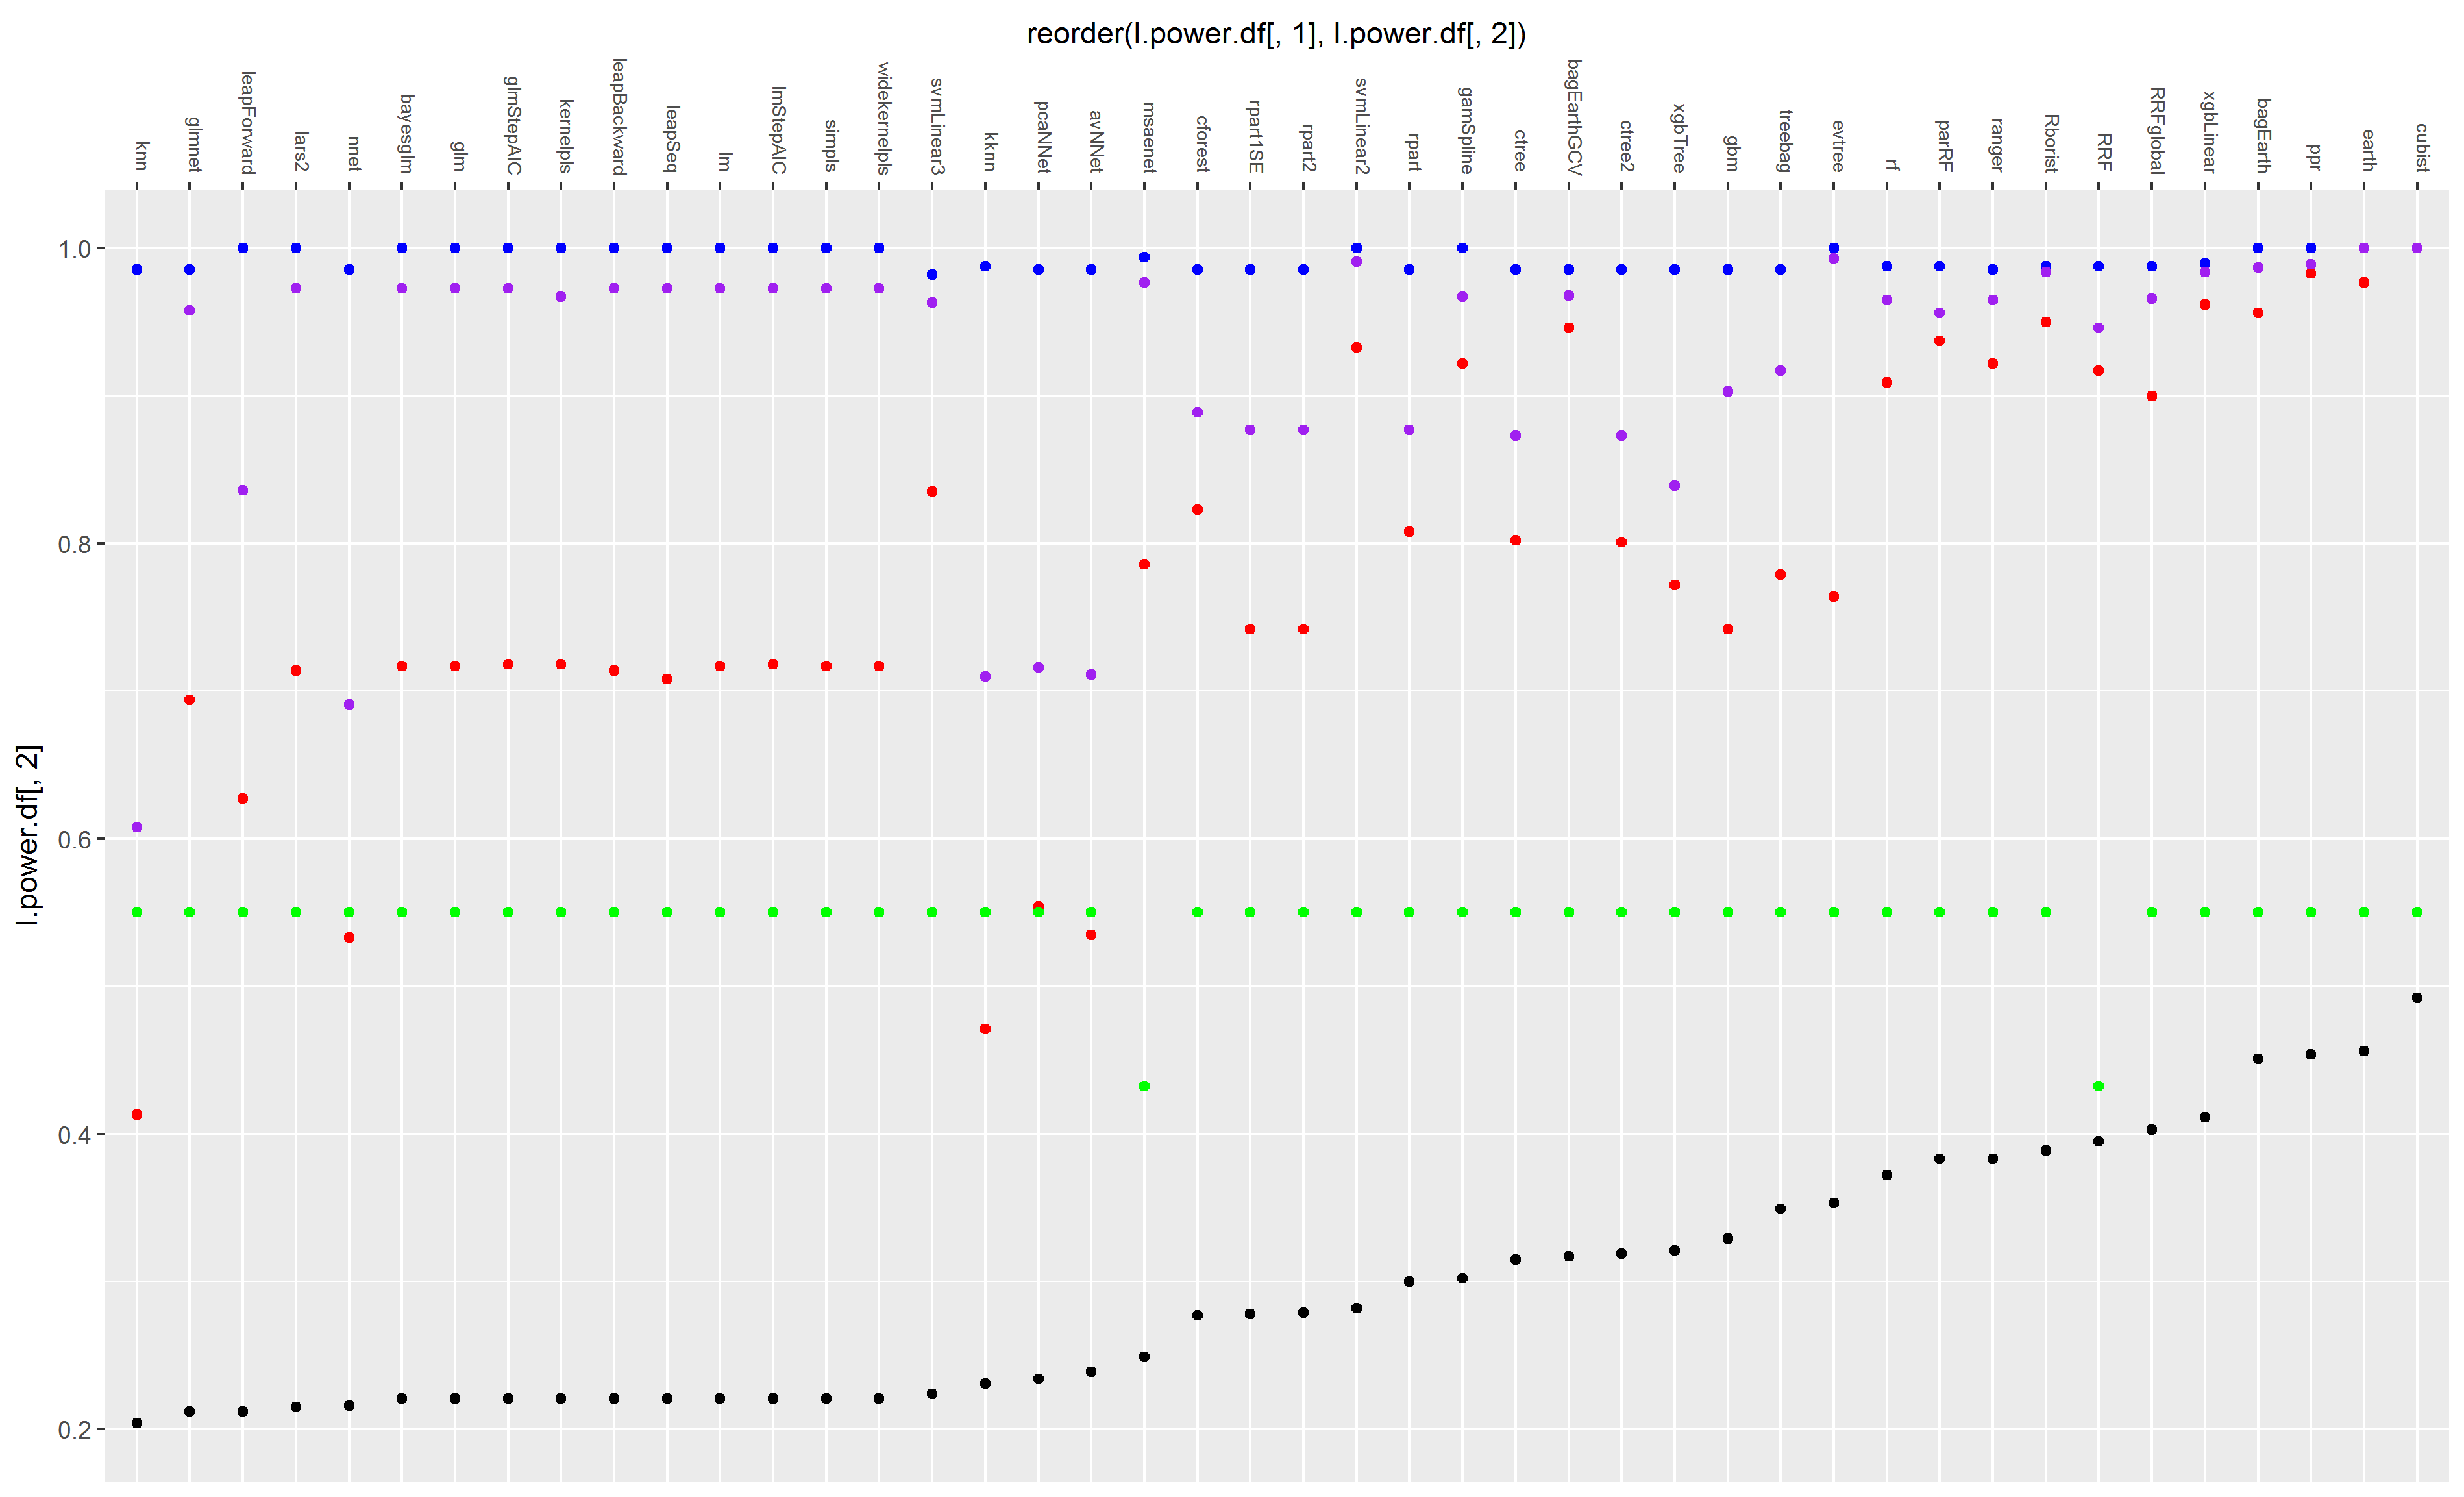

The data file committed next to this chart (first rows):
dnn, 0.033, 0, 0, 0.983539094650206, 17, 0, 0, 0.033
pcr, 0.147, 0, 0, 1, 17, 0.169, 0.476, 0.972
qrf, 0.231, 0, 0, 0.9856, 17, 0.567, 0.714, 0.815
icr, 0.199, 0, 0.01, 1, 17, 0.431, 0.717, 0.972
elm, 0.202, 0, 0.06206, 1, 17, 0.432, 0.492, 0.834
relaxo, 0.17, 0, 0.09091, 1, 17, 0.311, 0.49, 0.761
lars, 0.205, 0, 0.1148, 0.9856, 17, 0.534, 0.713, 0.87
glmboost, 0.215, 0, 0.118, 1, 17, 0.53, 0.712, 0.93
foba, 0.22, 0, 0.1477, 0.995, 14, 0.511, 0.684, 0.909
BstLm, 0.187, 0, 0.1545, 0.998, 17, 0.466, 0.617, 0.97
gcvEarth, 0.306, 0, 0.1836, 0.9856, 17, 0.706, 0.9, 0.965
lars2, 0.215, 0, 0.2066, 1, 17, 0.535, 0.714, 0.973
knn, 0.204, 0, 0.217, 0.9856, 17, 0.341, 0.413, 0.608
leapForward, 0.212, 0, 0.2242, 1, 17, 0.454, 0.627, 0.836
glmnet, 0.212, 0, 0.2328, 0.9856, 17, 0.513, 0.694, 0.958
cforest, 0.277, 0, 0.2429, 0.9856, 17, 0.596, 0.823, 0.889
nnet, 0.216, 0, 0.243, 0.9856, 17, 0.478, 0.533, 0.691
kknn, 0.231, 0, 0.2511, 0.9877, 17, 0.414, 0.471, 0.71
avNNet, 0.239, 0, 0.2614, 0.9856, 17, 0.46, 0.535, 0.711
pcaNNet, 0.234, 0, 0.2634, 0.9856, 17, 0.486, 0.554, 0.716
simpls, 0.221, 0, 0.2852, 1, 17, 0.535, 0.717, 0.973
widekernelpls, 0.221, 0, 0.2852, 1, 17, 0.535, 0.717, 0.973
kernelpls, 0.221, 0, 0.2852, 1, 17, 0.534, 0.718, 0.967
svmLinear3, 0.224, 0, 0.2885, 0.982, 17, 0.567, 0.835, 0.963
leapSeq, 0.221, 0, 0.2984, 1, 17, 0.545, 0.708, 0.973
leapBackward, 0.221, 0, 0.2984, 1, 17, 0.52, 0.714, 0.973
glmStepAIC, 0.221, 0, 0.2984, 1, 17, 0.535, 0.718, 0.973
lmStepAIC, 0.221, 0, 0.2984, 1, 17, 0.535, 0.718, 0.973
bayesglm, 0.221, 0, 0.3082, 1, 17, 0.535, 0.717, 0.973
glm, 0.221, 0, 0.3082, 1, 17, 0.535, 0.717, 0.973
lm, 0.221, 0, 0.3082, 1, 17, 0.535, 0.717, 0.973
msaenet, 0.249, 0, 0.345, 0.994, 15, 0.602, 0.786, 0.977
rpart1SE, 0.278, 0, 0.3757, 0.9856, 17, 0.595, 0.742, 0.877
rpart2, 0.279, 0, 0.3757, 0.9856, 17, 0.595, 0.742, 0.877
rpart, 0.3, 0, 0.4238, 0.9856, 17, 0.761, 0.808, 0.877
svmLinear2, 0.282, 0, 0.4258, 1, 17, 0.671, 0.933, 0.991
evtree, 0.353, 0, 0.434, 1, 17, 0.661, 0.764, 0.993
ctree2, 0.319, 0, 0.4372, 0.9856, 17, 0.736, 0.801, 0.873
ctree, 0.315, 0, 0.4372, 0.9856, 17, 0.737, 0.802, 0.873
xgbTree, 0.321, 0, 0.4377, 0.9856, 17, 0.628, 0.772, 0.839
bagEarthGCV, 0.317, 0, 0.475, 0.9856, 17, 0.72, 0.946, 0.968
gbm, 0.329, 0, 0.4885, 0.9856, 17, 0.575, 0.742, 0.903
gamSpline, 0.302, 0, 0.5053, 1, 17, 0.694, 0.922, 0.967
xgbLinear, 0.411, 0, 0.5311, 0.9897, 17, 0.912, 0.962, 0.984
treebag, 0.349, 0, 0.5936, 0.9856, 17, 0.767, 0.779, 0.917
parRF, 0.383, 0, 0.6083, 0.9877, 17, 0.886, 0.937, 0.956
rf, 0.372, 0, 0.6095, 0.9877, 17, 0.845, 0.909, 0.965
Rborist, 0.389, 0, 0.6136, 0.9877, 17, 0.899, 0.95, 0.984
ranger, 0.383, 0, 0.615, 0.9856, 17, 0.856, 0.922, 0.965
RRFglobal, 0.403, 0, 0.6324, 0.9877, 17, 0.842, 0.9, 0.966
RRF, 0.395, 0, 0.6801, 0.9877, 15, 0.778, 0.917, 0.946
earth, 0.456, 0, 0.7179, 1, 17, 0.927, 0.977, 1
glm.nb, 0.398, 0, 0.7222, 0.9856, 3, 0.828, 0.88, 0.933
ppr, 0.454, 0, 0.8456, 1, 17, 0.954, 0.983, 0.989
bagEarth, 0.451, 0, 0.8503, 1, 17, 0.945, 0.956, 0.987
cubist, 0.492, 0, 0.9213, 1, 17, 0.993, 1, 1
